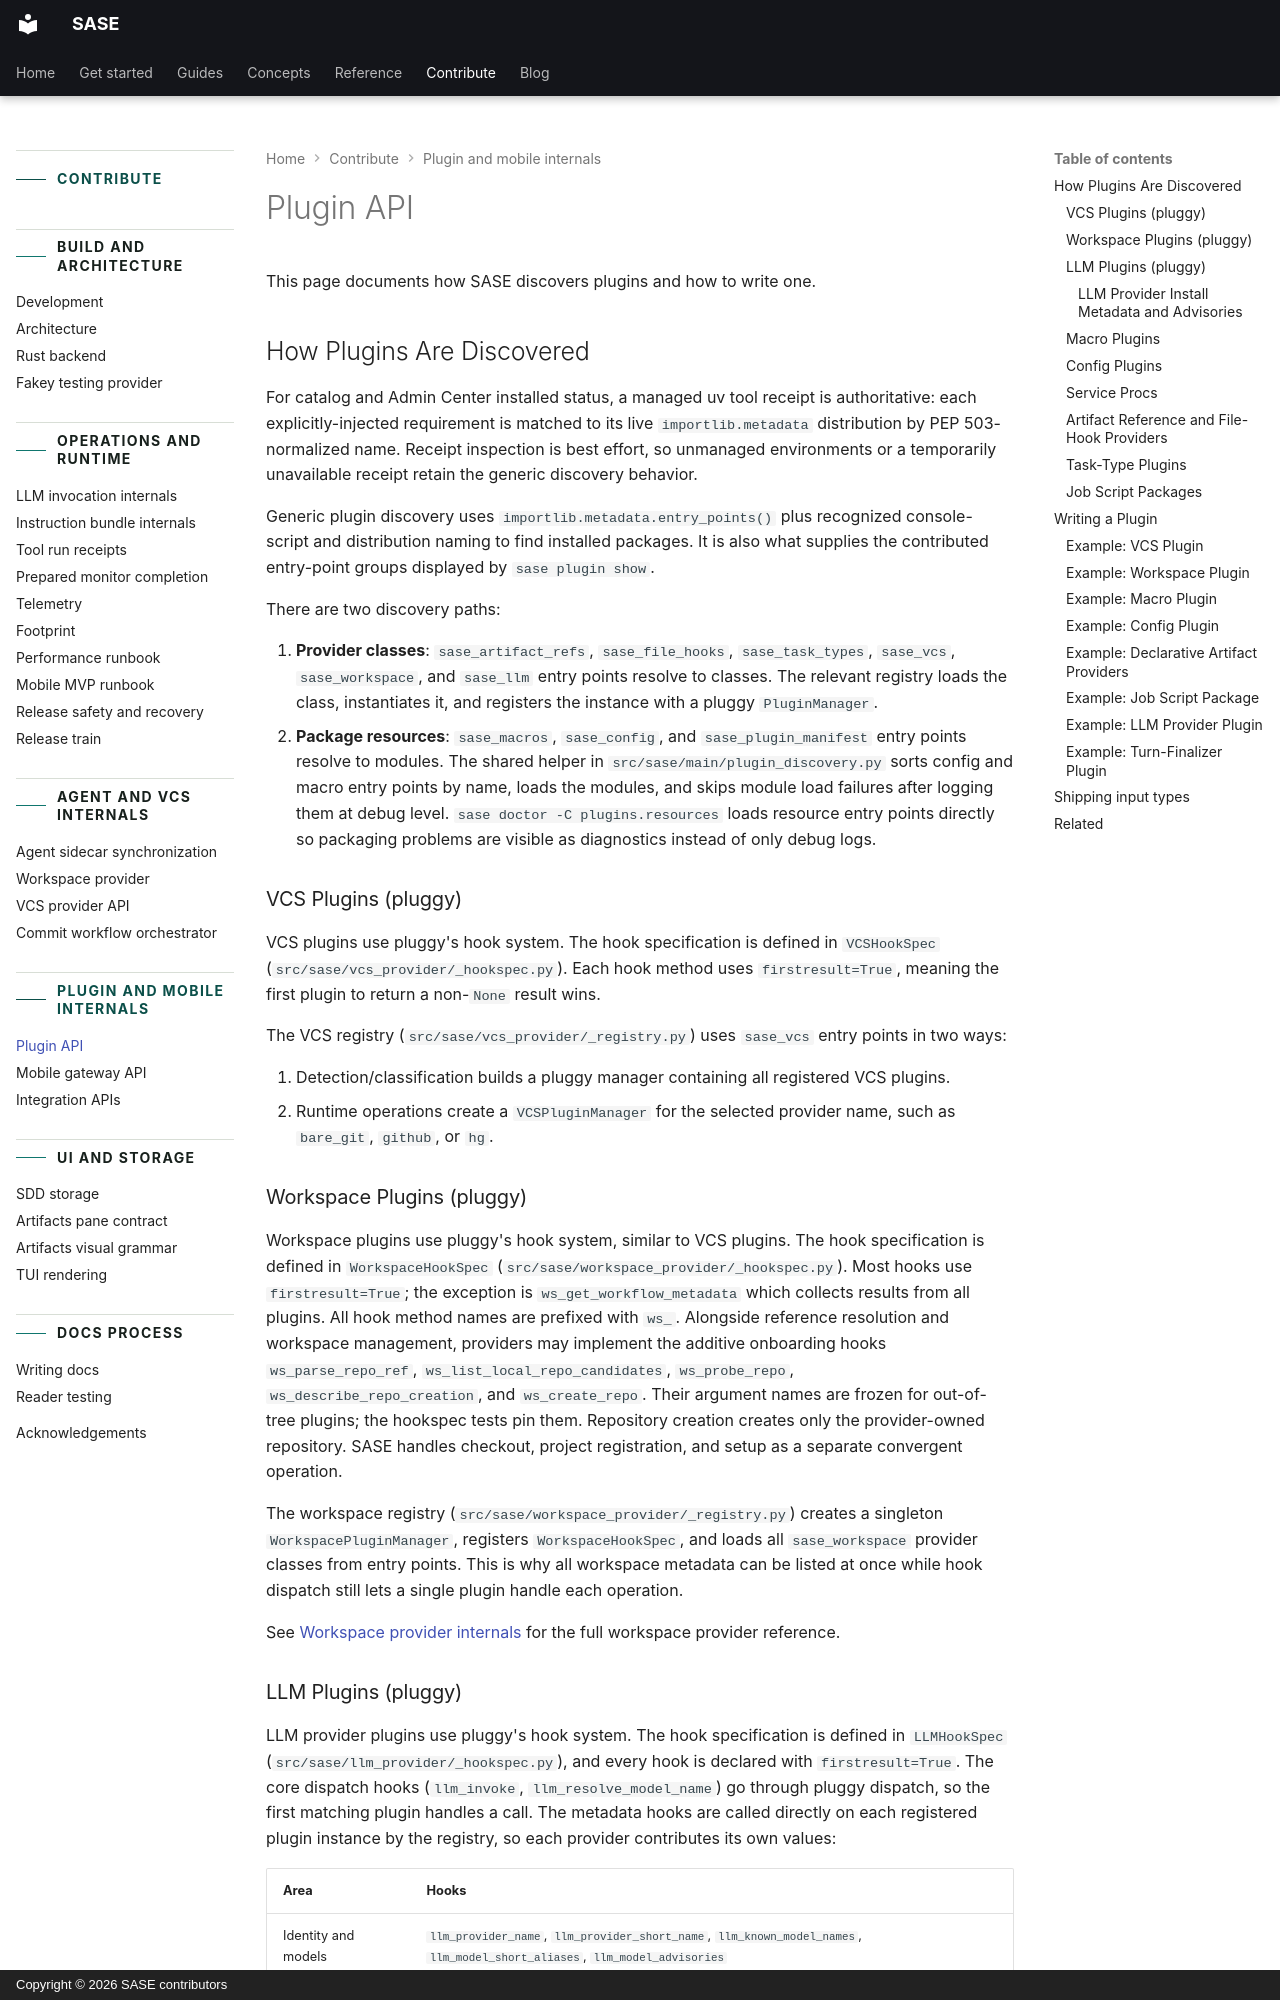

repository: sase-org/sase · page: contribute/plugin-api/index.html · generator: mkdocs · copyright: Copyright © 2026 SASE contributors

---
title: Plugin API
description: Contributor contract for discovering and writing SASE plugins.
---

# Plugin API

This page documents how SASE discovers plugins and how to write one.

## How Plugins Are Discovered

For catalog and Admin Center installed status, a managed uv tool receipt is
authoritative: each explicitly-injected requirement is matched to its live
`importlib.metadata` distribution by PEP 503-normalized name. Receipt inspection is best
effort, so unmanaged environments or a temporarily unavailable receipt retain the
generic discovery behavior.

Generic plugin discovery uses `importlib.metadata.entry_points()` plus recognized
console-script and distribution naming to find installed packages. It is also what
supplies the contributed entry-point groups displayed by `sase plugin show`.

There are two discovery paths:

1. **Provider classes**: `sase_artifact_refs`, `sase_file_hooks`, `sase_task_types`,
   `sase_vcs`, `sase_workspace`, and `sase_llm` entry points resolve to classes. The
   relevant registry loads the class, instantiates it, and registers the instance with a
   pluggy `PluginManager`.
2. **Package resources**: `sase_macros`, `sase_config`, and `sase_plugin_manifest` entry
   points resolve to modules. The shared helper in `src/sase/main/plugin_discovery.py`
   sorts config and macro entry points by name, loads the modules, and skips module load
   failures after logging them at debug level. `sase doctor -C plugins.resources` loads
   resource entry points directly so packaging problems are visible as diagnostics
   instead of only debug logs.

### VCS Plugins (pluggy)

VCS plugins use pluggy's hook system. The hook specification is defined in `VCSHookSpec`
(`src/sase/vcs_provider/_hookspec.py`). Each hook method uses `firstresult=True`,
meaning the first plugin to return a non-`None` result wins.

The VCS registry (`src/sase/vcs_provider/_registry.py`) uses `sase_vcs` entry points in
two ways:

1. Detection/classification builds a pluggy manager containing all registered VCS
   plugins.
2. Runtime operations create a `VCSPluginManager` for the selected provider name, such
   as `bare_git`, `github`, or `hg`.

### Workspace Plugins (pluggy)

Workspace plugins use pluggy's hook system, similar to VCS plugins. The hook
specification is defined in `WorkspaceHookSpec`
(`src/sase/workspace_provider/_hookspec.py`). Most hooks use `firstresult=True`; the
exception is `ws_get_workflow_metadata` which collects results from all plugins. All
hook method names are prefixed with `ws_`. Alongside reference resolution and workspace
management, providers may implement the additive onboarding hooks `ws_parse_repo_ref`,
`ws_list_local_repo_candidates`, `ws_probe_repo`, `ws_describe_repo_creation`, and
`ws_create_repo`. Their argument names are frozen for out-of-tree plugins; the hookspec
tests pin them. Repository creation creates only the provider-owned repository. SASE
handles checkout, project registration, and setup as a separate convergent operation.

The workspace registry (`src/sase/workspace_provider/_registry.py`) creates a singleton
`WorkspacePluginManager`, registers `WorkspaceHookSpec`, and loads all `sase_workspace`
provider classes from entry points. This is why all workspace metadata can be listed at
once while hook dispatch still lets a single plugin handle each operation.

See [Workspace provider internals](workspace-provider.md) for the full workspace
provider reference.
